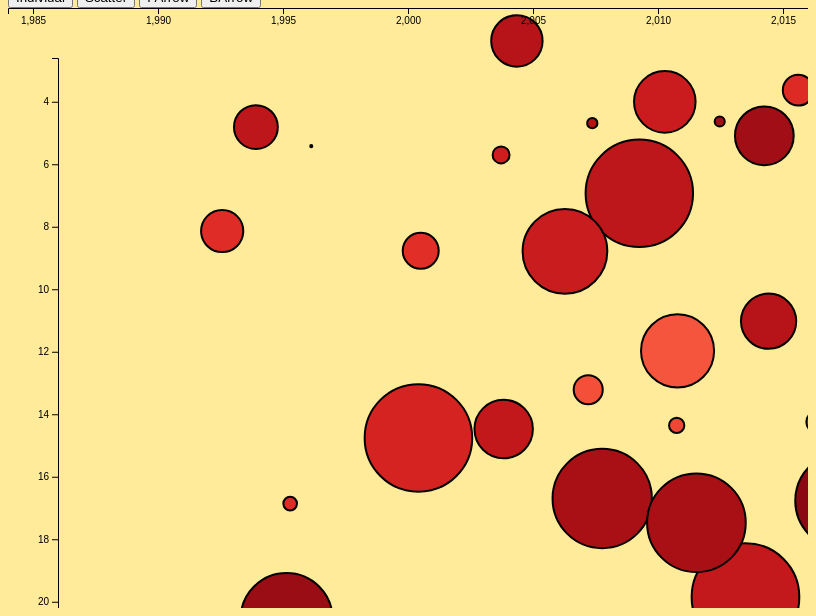
D3 v4 page, settled after 360 driven frames (6 s of simulated time); the page loaded 1 data file(s).


// ── bubbleChart.js
function bubbleChart(){
  var width = screen.width,
  height = screen.height,
  nodes = [],
  statX = "season_id",
  statY = "pts",
  seasonZ = 0,
  svg = null,
  players = null

  // var color = d3.scaleLinear()
  //   .domain([10, 100])
  //   .range(["brown", "steelblue"]);

  var tooltip = floatingTooltip('statistics_tt', 240);
  var center = { x: width / 2, y: height / 2 };

  const forceStrength = 0.3;

  function charge(d) {
    return -Math.pow(d.radius, 2.0) * forceStrength;
  }

  var simulation = d3.forceSimulation()
    .velocityDecay(0.2)
    .force('x', d3.forceX().strength(forceStrength).x(center.x))
    .force('y', d3.forceY().strength(forceStrength).y(center.y))
    .force('charge', d3.forceManyBody().strength(charge))
    .on('tick', ticked)

  simulation.stop()

  function  createNodes(rawData) {
    var myNodes = Object.keys(rawData).map(function(d){
        return {
          x: Math.random() * 500,
          y: Math.random() * 400,
        radius: Math.random() * 55,
        name: d,
        statistics: rawData[d]
      }
      })

      myNodes.sort(function (a, b) { return b.radius - a.radius; });

    return myNodes
  }

  var curriedStat = function(data){
    return function(stat, season){
      console.log(data)   //deal with player that have less than 1 season
      var arr  = []
      Object.keys(data).map(player => {
        if(data[player][season] == undefined){
          return
        }
        else {arr.push(data[player][season][stat])}
      })
    return arr
    }
  }


  var chart = function chart(selector, rawData){
    nodes = createNodes(rawData)
    statArray = curriedStat(rawData)

    svg = d3.select('#court')
      .append('svg')
      .attr('height', height)
      .attr('width', width)

    players = svg.selectAll('.players')
      .data(nodes) //can also try adding datapoints here

    var playersE = players.enter()
      .append('circle')
      .on('mouseover', function(d){
        showDetail(d)
      })
      .attr('r', 0)
      .classed('players', true)
      .attr('stroke', function(d){
        return 'black'})
      .attr('stroke-width', 2)
      .attr('fill', 'white')

    players = players.merge(playersE);


      players.transition()
        .duration(2000)
        .attr('r', function (d){
          return d.radius
        })

      simulation.nodes(nodes)

      arrangeBubbles(statX, statY, seasonZ)
    }


  function ticked(){
      players
        .attr('cx', function (d,i) {
          return d.x; })
        .attr('cy', function (d) {
          return d.y;
        });
  }

  d3.selectAll('.season')
    .on('click', function(){
      if(this.id === "forward"){
        seasonZ += 1
        arrangeBubbles(statX, statY, seasonZ)
      }
      else if (seasonZ > 0){
        seasonZ -= 1
        arrangeBubbles(statX, statY, seasonZ)
      }
    })



  function generateScale(stat, season, range0 = 0, range1 = width){
    var keyArray = statArray(stat, season)
      return d3.scaleLinear()
        .domain([d3.min(keyArray), d3.max(keyArray)])
        .range([range0, range1])
  }

    function arrangeBubbles(x, y, season, flag = null){

    var scaleY = generateScale(y, season)
    var scaleX = generateScale(x, season)
    var scaleRadius = generateScale('trueShooting', season, 10, 30)
    var scaleColor = generateScale('fg_pct', season, 0, 1)

    //place transition here
    players
      .attr('r', function(d){
        return scaleRadius(d.statistics[season].countingStats) //radius is not working
      })
      .attr('fill', function(d){
        return d3.interpolateReds(scaleColor(d.statistics[season].trueShooting))
      })

    axis(scaleX, scaleY)

    simulation
      .force('x', d3.forceX().strength(forceStrength).x(function(d){
        return (scaleX(d.statistics[season][x]))
      }))
      .force('y', d3.forceY().strength(forceStrength).y(function(d){
        return (scaleY(d.statistics[season][y]))
      }))
      .alpha(1).restart();
  }

  var axis = function axis(scaleX, scaleY){
    svg.append('g')
      .attr('transform', 'translate(0,0)')
      .call(d3.axisBottom(scaleX))

   svg.append('g')
      .attr('transform', 'translate( ' + 50 + ',' + 50 + ')')
      .call(d3.axisLeft(scaleY))
    }


   function showDetail(d) {

    var content = '<div id="name" class="value" onclick="arrangeBubbles(this.id, 0)"> Name:  ' +
                  d.name +
                  '</div><br/>' +
                  '<div id="pts" class="value" onclick="arrangeBubbles(this.id, 0)"> Points:  ' +
                  d.statistics[0].pts +
                  '</div><br/>' +
                  '<div id="ast" class="value" onclick="arrangeBubbles(this.id, 0)"> Assists:  ' +
                  d.statistics[0].ast +
                  '</div><br/>' +
                  '<div id="reb" class="value" onclick="arrangeBubbles(this.id, 0)"> Rebounds:  ' +
                  d.statistics[0].reb +
                  '</div><br/>' +
                  '<div id="blk" class="value" onclick="arrangeBubbles(this.id, 0)"> Blocks:  ' +
                  d.statistics[0].blk +
                  '</div><br/>' +
                  '<div id="stl" class="value" onclick="arrangeBubbles(this.id, 0)"> Steals:  ' +
                  d.statistics[0].stl +
                  '</div>'

    tooltip.showTooltip(content, d3.event);
  }

  function hideDetail(d) {
    // reset outline
    d3.select(this)
      .attr('stroke', d3.rgb(fillColor('yellow')).darker());

    tooltip.hideTooltip();
  }

  return chart
}


// function setupButtons() {
//   d3.select('#toolbar') //add the classes for each of the stat categorting
//     .selectAll('.button')
//     .on('click', function () {
//       // Remove active class from all buttons
//       d3.selectAll('.button').classed('active', false);
//       // Find the button just clicked
//       var button = d3.select(this);

//       // Set it as the active button
//       button.classed('active', true);

//       // Get the id of the button
//       var buttonId = button.attr('id');

//       // Toggle the bubble chart based on
//       // the currently clicked button.
//       myBubbleChart.toggleDisplay(buttonId);
//     });
// }


var myBubbleChart = bubbleChart();

function display(error, data){
  if (error) console.log(error)
  myBubbleChart('#court', data)
}

d3.json('playerData.json', display)
/*

{
  put simulation and transition in this
  and default values
}


  // d3.select('#seperate').on('click', function () {
  //   // simulation
  //   //   .force('x', d3.forceX(250)) // .strength(.05) // strength is optional
  //   //   .force('y', d3.forceY(250))
  //   //   .alphaTarget(0.5)
  //   //   .restart()
  //   circles
  //     .attr('cy', 200)
  // })



/*
// step one: get them to the middle
// use the force x and y
// step two: don't let them collide
// set the radius attribute using scaleSqrt
// then change the collide force to be congruent with the new scaled radius

c

  var defs = svg.append('defs')
  var forceX = d3.forceX(function (d) {
    if (d.decade === 'pre-2000') {
      return 150
    } else {
      800
    }
  }).strength(.05)

  d3.select('#combine').on('click', function () {})

  d3.select('#seperate').on('click', function () {
    simulation
      .force('x', d3.forceX(width / 2)).strength(.05) // strength is optional
      .alphaTarget(0.5)
      .restart()
  })

  // then we'll add the data from the json

// force diagram is a diagram that is the  result of a collection
// of forces but we have to define those forces
 // takes radius
  // a lot of using force diagrams is playing around with
  // the strength variable

  // nodes is a phrase used often in d3
  // and it refers to the circles or things grouped in 'g'
  simulation.nodes(datapoints)
    .on('tick', ticked)
}

 defs.append('pattern')
  .attr('id', 'someID')
  .attr('height', '100%')
  .attr('width', '100%')
  .attr('patternContentUnits')
  .append('image')
  .attr('xlink:href', 'snow.jpg')
  .attr('fill', function (d) {
    return 'url(' + d.name.toLowerCase().replace('/ /g', '-') + ')' // here we have a regular expression that meand space and global
  })
  // grab chart div, give it a height and width
  // the put a g inside, transofrm it to got to a location
  // this time it will stay exactly where it is

// normally we'lll have a lot of math to add margins
  // but force diagrams don't care about margins

defs.selectAll('.artist-pattern')
  .data(datapoints)
  .enter().append('pattern')
  .attr('class', 'artist-pattern')
  // copy paste everything that the pattern needs to be defined but use the d to give
  // a custom id and image path

I then slowly ramp up collision strength over the length of the transition, with a d3.timer:
let strength = simulation.force('collide').strength(),
  endTime = 3000;
let transitionTimer = d3.timer(elapsed => {
  let dt = elapsed / endTime;
  simulation.force('collide').strength(Math.pow(dt, 3) * strength);
  if (dt >= 1.0) transitionTimer.stop();
});

// function generateScale(stat, season){
//     var keyArray = statArray(stat, season)
//     return function(value = null){
//       if (value === null){
//         return d3.scaleLinear()
//           .domain([d3.min(keyArray), d3.max(keyArray)])
//           .range([0, width])
//         }
//         else {
//           var x = d3.scaleLinear()
//           .domain([d3.min(keyArray), d3.max(keyArray)])
//           .range([0, width])   //change this to axis or something- should be a variable set

//           return x(value)
//         }
//     }
//   }

*/

// ── tooltip.js

function floatingTooltip(tooltipId, width) {

  var tt = d3.select('body')
    .append('div')
    .attr('class', 'tooltip')
    .attr('id', tooltipId)
    // .style('pointer-events', 'none')



  if (width) {
    tt.style('width', width);
  }


  hideTooltip();

  function showTooltip(content, event) {
    tt.style('opacity', 1.0)
      .html(content)

    updatePosition(event)


  }


  function hideTooltip() {
    tt.style('opacity', 0.0);
  }


  function updatePosition(event) {
    var xOffset = 20;
    var yOffset = 10;

    var ttw = tt.style('width');
    var tth = tt.style('height');

    var wscrY = window.scrollY;
    var wscrX = window.scrollX;

    var curX = (document.all) ? event.clientX + wscrX : event.pageX;
    var curY = (document.all) ? event.clientY + wscrY : event.pageY;
    var ttleft = ((curX - wscrX + xOffset * 2 + ttw) > window.innerWidth) ?
                 curX - ttw - xOffset * 2 : curX + xOffset;

    if (ttleft < wscrX + xOffset) {
      ttleft = wscrX + xOffset;
    }

    var tttop = ((curY - wscrY + yOffset * 2 + tth) > window.innerHeight) ?
                curY - tth - yOffset * 2 : curY + yOffset;

    if (tttop < wscrY + yOffset) {
      tttop = curY + yOffset;
    }

    tt
      .style('top', tttop + 'px')
      .style('left', ttleft + 'px');
  }

  return {
    showTooltip: showTooltip,
    hideTooltip: hideTooltip,
    updatePosition: updatePosition
  };
}

### data: playerData.json, 204373 bytes — head not shown